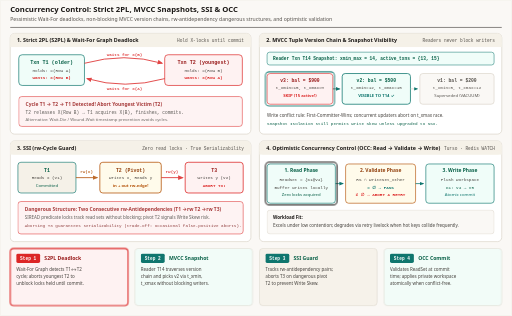
t = 0.00 s
t = 1.80 s: frame unchanged from t = 0.00 s, image omitted
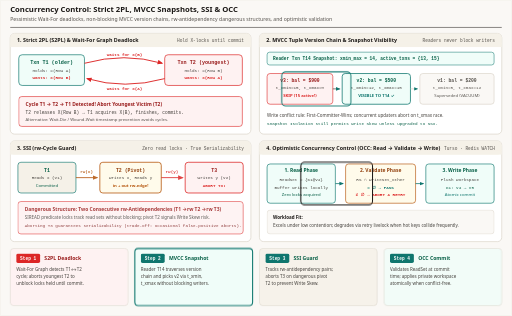
t = 3.27 s
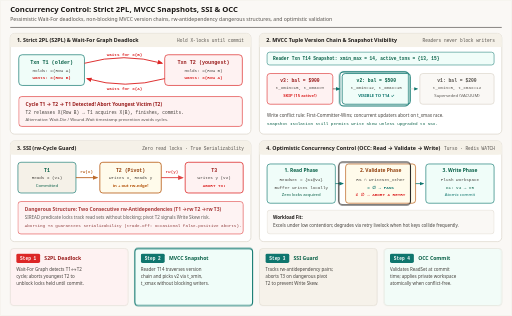
t = 5.04 s
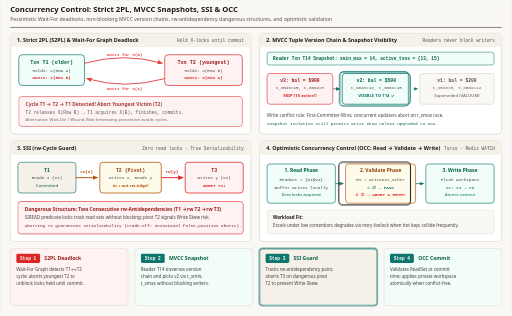
t = 6.72 s
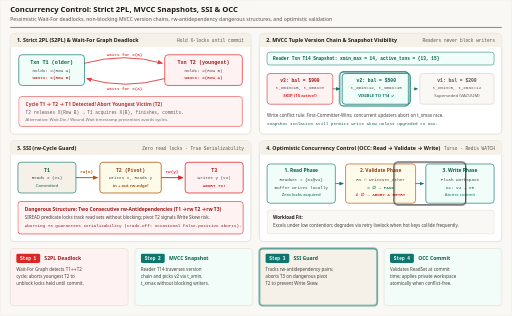
t = 8.46 s

The animated SVG that drew these frames (rendered in a browser with its animation timeline set to each time). Animation: 8 CSS @keyframes rules; frames cover the first 8.46 s, repeats indefinitely.

<svg xmlns="http://www.w3.org/2000/svg" viewBox="0 0 1200 740" width="1200" height="740" role="img" aria-labelledby="title desc">
  <title id="title">Concurrency Control: Strict 2PL, MVCC Snapshots, SSI, and OCC</title>
  <desc id="desc">Animated four-quadrant diagram comparing database concurrency control mechanisms: (1) Strict 2PL Wait-For Graph deadlock cycle detection (T1 to T2 to T1) and youngest-transaction abort; (2) MVCC tuple version chain visibility evaluation using t_xmin and t_xmax with zero read locks; (3) Serializable Snapshot Isolation (SSI) detecting two consecutive rw-antidependency edges (dangerous structure) and aborting before write skew commits; and (4) Optimistic Concurrency Control (OCC) Read, Validation, and Write phases.</desc>

  <defs>
    <style>
      .sans { font-family: ui-sans-serif, system-ui, -apple-system, sans-serif; }
      .mono { font-family: ui-monospace, SFMono-Regular, Menlo, monospace; }

      /* 12s cycle */
      @keyframes dl-flash {
        0%, 16% { opacity: 0.86; }
        22%, 44% { opacity: 1; }
        52%, 100% { opacity: 0.86; }
      }
      @keyframes mvcc-scan {
        0%, 24% { transform: translateX(0px); opacity: 0.85; }
        34%, 92% { transform: translateX(174px); opacity: 1; }
        97%, 100% { transform: translateX(0px); opacity: 0.85; }
      }
      @keyframes ssi-edge {
        0%, 44% { opacity: 0.86; }
        52%, 82% { opacity: 1; }
        90%, 100% { opacity: 0.86; }
      }
      @keyframes occ-slide {
        0%, 15%   { transform: translateX(0px); }
        40%, 60%  { transform: translateX(172px); }
        76%, 94%  { transform: translateX(344px); }
        100%      { transform: translateX(0px); }
      }

      @keyframes st-1 { 0%, 24% { opacity: 1; stroke: #dc2626; stroke-width: 2.5; } 25%, 100% { opacity: 0.86; stroke: #d6d0c4; stroke-width: 1.2; } }
      @keyframes st-2 { 0%, 24% { opacity: 0.86; stroke: #d6d0c4; stroke-width: 1.2; } 25%, 49% { opacity: 1; stroke: #0f766e; stroke-width: 2.5; } 50%, 100% { opacity: 0.86; stroke: #d6d0c4; stroke-width: 1.2; } }
      @keyframes st-3 { 0%, 49% { opacity: 0.86; stroke: #d6d0c4; stroke-width: 1.2; } 50%, 74% { opacity: 1; stroke: #0f766e; stroke-width: 2.5; } 75%, 100% { opacity: 0.86; stroke: #d6d0c4; stroke-width: 1.2; } }
      @keyframes st-4 { 0%, 74% { opacity: 0.86; stroke: #d6d0c4; stroke-width: 1.2; } 75%, 100% { opacity: 1; stroke: #0f766e; stroke-width: 2.5; } }

      .dlf { animation: dl-flash 12s ease-in-out infinite; }
      .mvscan { animation: mvcc-scan 12s ease-in-out infinite; }
      .ssie { animation: ssi-edge 12s ease-in-out infinite; }
      .occs { animation: occ-slide 12s ease-in-out infinite; }

      .s1 { animation: st-1 12s linear infinite; }
      .s2 { animation: st-2 12s linear infinite; }
      .s3 { animation: st-3 12s linear infinite; }
      .s4 { animation: st-4 12s linear infinite; }

      @media (prefers-reduced-motion: reduce) {
        .dlf, .mvscan, .ssie, .occs, .s1, .s2, .s3, .s4 {
          animation: none !important;
        }
        .dlf, .ssie, .s1, .s2, .s3, .s4 {
          opacity: 1 !important;
        }
        .mvscan { transform: translateX(174px) !important; opacity: 1 !important; }
        .occs { transform: translateX(172px) !important; opacity: 1 !important; }
      }
    </style>

    <marker id="arr-rose" viewBox="0 0 10 10" refX="8" refY="5" markerWidth="6" markerHeight="6" orient="auto-start-reverse">
      <path d="M 0 1 L 10 5 L 0 9 z" fill="#dc2626"/>
    </marker>
    <marker id="arr-blue" viewBox="0 0 10 10" refX="8" refY="5" markerWidth="6" markerHeight="6" orient="auto-start-reverse">
      <path d="M 0 1 L 10 5 L 0 9 z" fill="#0f766e"/>
    </marker>
    <marker id="arr-amber" viewBox="0 0 10 10" refX="8" refY="5" markerWidth="6" markerHeight="6" orient="auto-start-reverse">
      <path d="M 0 1 L 10 5 L 0 9 z" fill="#b45309"/>
    </marker>
    <marker id="arr-emerald" viewBox="0 0 10 10" refX="8" refY="5" markerWidth="6" markerHeight="6" orient="auto-start-reverse">
      <path d="M 0 1 L 10 5 L 0 9 z" fill="#0f766e"/>
    </marker>
  </defs>

  <!-- Canvas -->
  <rect x="0" y="0" width="1200" height="740" rx="4" fill="#faf8f5" stroke="#e7e2d8" stroke-width="1"/>

  <!-- Header -->
  <line x1="24" y1="64" x2="1176" y2="64" stroke="#1c1917" stroke-width="1.2"/>
  
  <text x="24" y="28" class="sans" font-size="18" font-weight="700" fill="#1c1917" font-family="Georgia, 'Times New Roman', serif">Concurrency Control: Strict 2PL, MVCC Snapshots, SSI &amp; OCC</text>
  <text x="24" y="48" class="sans" font-size="12" fill="#57534e" font-family="ui-sans-serif, system-ui, -apple-system, sans-serif">Pessimistic Wait-For deadlocks, non-blocking MVCC version chains, rw-antidependency dangerous structures, and optimistic validation</text>

  <!-- QUADRANT 1 (TOP-LEFT): STRICT 2PL WAIT-FOR GRAPH -->
  <rect x="24" y="78" width="564" height="236" rx="10" fill="#ffffff" stroke="#d6d0c4" stroke-width="1.5"/>
  <rect x="24" y="78" width="564" height="32" rx="10" fill="#f5f1e8"/>
  <rect x="24" y="100" width="564" height="10" fill="#f5f1e8"/>
  <text x="40" y="99" class="sans" font-size="12.5" font-weight="700" fill="#1c1917">1. Strict 2PL (S2PL) &amp; Wait-For Graph Deadlock</text>
  <text x="572" y="99" class="mono" font-size="10.5" fill="#57534e" text-anchor="end">Hold X-locks until commit</text>

  <rect x="44" y="128" width="154" height="72" rx="8" fill="#f0fdf9" stroke="#0f766e" stroke-width="1.6"/>
  <text x="121" y="149" class="mono" font-size="12" font-weight="700" fill="#065f46" text-anchor="middle">Txn T1 (older)</text>
  <text x="121" y="168" class="mono" font-size="10" fill="#44403c" text-anchor="middle">Holds: X(Row A)</text>
  <text x="121" y="185" class="mono" font-size="10" font-weight="700" fill="#dc2626" text-anchor="middle">Wants: X(Row B)</text>

  <rect x="386" y="128" width="182" height="72" rx="8" fill="#fef2f2" stroke="#dc2626" stroke-width="1.6"/>
  <text x="477" y="149" class="mono" font-size="12" font-weight="700" fill="#991b1b" text-anchor="middle">Txn T2 (youngest)</text>
  <text x="477" y="168" class="mono" font-size="10" fill="#44403c" text-anchor="middle">Holds: X(Row B)</text>
  <text x="477" y="185" class="mono" font-size="10" font-weight="700" fill="#dc2626" text-anchor="middle">Wants: X(Row A)</text>

  <!-- Cycle Arrows -->
  <g class="dlf">
    <path d="M 198 148 Q 292 122 380 148" fill="none" stroke="#dc2626" stroke-width="2.2" marker-end="url(#arr-rose)"/>
    <text x="292" y="130" class="mono" font-size="10" font-weight="700" fill="#dc2626" text-anchor="middle">waits for X(B)</text>
    <path d="M 386 184 Q 292 210 204 184" fill="none" stroke="#dc2626" stroke-width="2.2" marker-end="url(#arr-rose)"/>
    <text x="292" y="210" class="mono" font-size="10" font-weight="700" fill="#dc2626" text-anchor="middle">waits for X(A)</text>

    <rect x="44" y="226" width="524" height="70" rx="7" fill="#fef2f2" stroke="#dc2626" stroke-width="1.4"/>
    <text x="60" y="248" class="sans" font-size="11.5" font-weight="700" fill="#991b1b">Cycle T1 → T2 → T1 Detected! Abort Youngest Victim (T2)</text>
    <text x="60" y="267" class="mono" font-size="10.5" fill="#44403c">T2 releases X(Row B) → T1 acquires X(B), finishes, commits.</text>
    <text x="60" y="284" class="sans" font-size="10" fill="#57534e">Alternative: Wait-Die / Wound-Wait timestamp prevention avoids cycles.</text>
  </g>

  <!-- QUADRANT 2 (TOP-RIGHT): MVCC VERSION CHAIN -->
  <rect x="608" y="78" width="568" height="236" rx="10" fill="#ffffff" stroke="#d6d0c4" stroke-width="1.5"/>
  <rect x="608" y="78" width="568" height="32" rx="10" fill="#f5f1e8"/>
  <rect x="608" y="100" width="568" height="10" fill="#f5f1e8"/>
  <text x="624" y="99" class="sans" font-size="12.5" font-weight="700" fill="#1c1917">2. MVCC Tuple Version Chain &amp; Snapshot Visibility</text>
  <text x="1160" y="99" class="mono" font-size="10.5" fill="#57534e" text-anchor="end">Readers never block writers</text>

  <!-- Reader Snapshot Banner -->
  <rect x="626" y="122" width="532" height="30" rx="6" fill="#f0fdf9" stroke="#0f766e" stroke-width="1.2"/>
  <text x="640" y="141" class="mono" font-size="10.5" font-weight="700" fill="#065f46">Reader Txn T14 Snapshot: xmin_max = 14, active_txns = {13, 15}</text>

  <!-- Version Chain: v3 -> v2 -> v1 -->
  <rect x="626" y="172" width="154" height="72" rx="7" fill="#fef2f2" stroke="#dc2626" stroke-width="1.4"/>
  <text x="703" y="191" class="mono" font-size="11" font-weight="700" fill="#991b1b" text-anchor="middle">v3: bal = $900</text>
  <text x="703" y="209" class="mono" font-size="10" fill="#44403c" text-anchor="middle">t_xmin=15, t_xmax=∞</text>
  <text x="703" y="227" class="sans" font-size="10" font-weight="700" fill="#dc2626" text-anchor="middle">SKIP (15 active!)</text>

  <line x1="780" y1="208" x2="796" y2="208" stroke="#57534e" stroke-width="1.8" marker-end="url(#arr-blue)"/>

  <rect x="802" y="172" width="160" height="72" rx="7" fill="#f0fdf9" stroke="#0f766e" stroke-width="1.8"/>
  <text x="882" y="191" class="mono" font-size="11" font-weight="700" fill="#065f46" text-anchor="middle">v2: bal = $500</text>
  <text x="882" y="209" class="mono" font-size="10" fill="#44403c" text-anchor="middle">t_xmin=12, t_xmax=15</text>
  <text x="882" y="227" class="sans" font-size="10" font-weight="700" fill="#0f766e" text-anchor="middle">VISIBLE TO T14 ✓</text>

  <line x1="962" y1="208" x2="978" y2="208" stroke="#d6d0c4" stroke-width="1.5" marker-end="url(#arr-blue)"/>

  <rect x="984" y="172" width="174" height="72" rx="7" fill="#faf8f5" stroke="#d6d0c4" stroke-width="1.4"/>
  <text x="1071" y="191" class="mono" font-size="11" font-weight="700" fill="#57534e" text-anchor="middle">v1: bal = $200</text>
  <text x="1071" y="209" class="mono" font-size="10" fill="#57534e" text-anchor="middle">t_xmin=5, t_xmax=12</text>
  <text x="1071" y="227" class="sans" font-size="10" fill="#57534e" text-anchor="middle">Superseded (VACUUM)</text>

  <!-- Animated Visibility Probe -->
  <g class="mvscan">
    <rect x="622" y="168" width="162" height="80" rx="9" fill="none" stroke="#0f766e" stroke-width="2.5"/>
  </g>
  <text x="626" y="274" class="sans" font-size="10.5" fill="#44403c">Write conflict rule: First-Committer-Wins; concurrent updaters abort on t_xmax race.</text>
  <text x="626" y="292" class="mono" font-size="10" fill="#065f46">Snapshot Isolation still permits Write Skew unless upgraded to SSI.</text>

  <!-- QUADRANT 3 (BOTTOM-LEFT): SSI RW-ANTIDEPENDENCY -->
  <rect x="24" y="330" width="564" height="236" rx="10" fill="#ffffff" stroke="#d6d0c4" stroke-width="1.5"/>
  <rect x="24" y="330" width="564" height="32" rx="10" fill="#f5f1e8"/>
  <rect x="24" y="352" width="564" height="10" fill="#f5f1e8"/>
  <text x="40" y="351" class="sans" font-size="12.5" font-weight="700" fill="#1c1917">3. SSI (rw-Cycle Guard)</text>
  <text x="572" y="351" class="mono" font-size="10.5" fill="#57534e" text-anchor="end">Zero read locks · True Serializability</text>

  <rect x="42" y="380" width="136" height="72" rx="7" fill="#f5f1e8" stroke="#0f766e" stroke-width="1.5"/>
  <text x="110" y="402" class="mono" font-size="11.5" font-weight="700" fill="#065f46" text-anchor="middle">T1</text>
  <text x="110" y="420" class="mono" font-size="10" fill="#44403c" text-anchor="middle">Reads x (v1)</text>
  <text x="110" y="437" class="sans" font-size="10" fill="#065f46" text-anchor="middle">Committed</text>

  <rect x="234" y="380" width="144" height="72" rx="7" fill="#fffbeb" stroke="#b45309" stroke-width="1.8"/>
  <text x="306" y="402" class="mono" font-size="11.5" font-weight="700" fill="#92400e" text-anchor="middle">T2 (Pivot)</text>
  <text x="306" y="420" class="mono" font-size="10" fill="#44403c" text-anchor="middle">Writes x, Reads y</text>
  <text x="306" y="437" class="sans" font-size="10" font-weight="700" fill="#b45309" text-anchor="middle">in + out rw-edge!</text>

  <rect x="434" y="380" width="136" height="72" rx="7" fill="#fef2f2" stroke="#dc2626" stroke-width="1.8"/>
  <text x="502" y="402" class="mono" font-size="11.5" font-weight="700" fill="#991b1b" text-anchor="middle">T3</text>
  <text x="502" y="420" class="mono" font-size="10" fill="#44403c" text-anchor="middle">Writes y (v2)</text>
  <text x="502" y="437" class="mono" font-size="10" font-weight="700" fill="#dc2626" text-anchor="middle">ABORT T3!</text>

  <g class="ssie">
    <line x1="178" y1="416" x2="228" y2="416" stroke="#b45309" stroke-width="2.2" marker-end="url(#arr-amber)"/>
    <text x="203" y="406" class="mono" font-size="10" font-weight="700" fill="#b45309" text-anchor="middle">rw(x)</text>
    <line x1="378" y1="416" x2="428" y2="416" stroke="#dc2626" stroke-width="2.2" marker-end="url(#arr-rose)"/>
    <text x="403" y="406" class="mono" font-size="10" font-weight="700" fill="#dc2626" text-anchor="middle">rw(y)</text>

    <rect x="42" y="472" width="528" height="76" rx="7" fill="#fef2f2" stroke="#dc2626" stroke-width="1.4"/>
    <text x="58" y="494" class="sans" font-size="11.5" font-weight="700" fill="#991b1b">Dangerous Structure: Two Consecutive rw-Antidependencies (T1 →rw T2 →rw T3)</text>
    <text x="58" y="514" class="sans" font-size="10.5" fill="#44403c">SIREAD predicate locks track read sets without blocking; pivot T2 signals Write Skew risk.</text>
    <text x="58" y="532" class="mono" font-size="10" fill="#7f1d1d">Aborting T3 guarantees serializability (trade-off: occasional false-positive aborts).</text>
  </g>

  <!-- QUADRANT 4 (BOTTOM-RIGHT): OPTIMISTIC CONCURRENCY CONTROL (OCC) -->
  <rect x="608" y="330" width="568" height="236" rx="10" fill="#ffffff" stroke="#d6d0c4" stroke-width="1.5"/>
  <rect x="608" y="330" width="568" height="32" rx="10" fill="#f5f1e8"/>
  <rect x="608" y="352" width="568" height="10" fill="#f5f1e8"/>
  <text x="624" y="351" class="sans" font-size="12.5" font-weight="700" fill="#1c1917">4. Optimistic Concurrency Control (OCC: Read → Validate → Write)</text>
  <text x="1160" y="351" class="mono" font-size="10.5" fill="#57534e" text-anchor="end">Turso · Redis WATCH</text>

  <!-- 3 OCC Phase Boxes -->
  <rect x="626" y="384" width="160" height="92" rx="7" fill="#f0fdf9" stroke="#0f766e" stroke-width="1.5"/>
  <text x="706" y="404" class="sans" font-size="11.5" font-weight="700" fill="#065f46" text-anchor="middle">1. Read Phase</text>
  <text x="706" y="424" class="mono" font-size="10" fill="#44403c" text-anchor="middle">ReadSet = {K1@v4}</text>
  <text x="706" y="442" class="mono" font-size="10" fill="#44403c" text-anchor="middle">Buffer writes locally</text>
  <text x="706" y="460" class="sans" font-size="10" fill="#065f46" text-anchor="middle">Zero locks acquired</text>

  <line x1="786" y1="430" x2="804" y2="430" stroke="#0f766e" stroke-width="1.8" marker-end="url(#arr-blue)"/>

  <rect x="810" y="384" width="164" height="92" rx="7" fill="#fffbeb" stroke="#b45309" stroke-width="1.5"/>
  <text x="892" y="404" class="sans" font-size="11.5" font-weight="700" fill="#92400e" text-anchor="middle">2. Validate Phase</text>
  <text x="892" y="424" class="mono" font-size="10" fill="#44403c" text-anchor="middle">RS ∩ WriteSet_other</text>
  <text x="892" y="442" class="mono" font-size="10" font-weight="700" fill="#0f766e" text-anchor="middle">= ∅ → PASS</text>
  <text x="892" y="460" class="mono" font-size="10" font-weight="700" fill="#dc2626" text-anchor="middle">≠ ∅ → ABORT &amp; RETRY</text>

  <line x1="974" y1="430" x2="992" y2="430" stroke="#0f766e" stroke-width="1.8" marker-end="url(#arr-emerald)"/>

  <rect x="998" y="384" width="160" height="92" rx="7" fill="#f0fdf9" stroke="#0f766e" stroke-width="1.5"/>
  <text x="1078" y="404" class="sans" font-size="11.5" font-weight="700" fill="#065f46" text-anchor="middle">3. Write Phase</text>
  <text x="1078" y="424" class="mono" font-size="10" fill="#44403c" text-anchor="middle">Flush workspace</text>
  <text x="1078" y="442" class="mono" font-size="10" fill="#065f46" text-anchor="middle">K1: v4 → v5</text>
  <text x="1078" y="460" class="sans" font-size="10" fill="#0f766e" text-anchor="middle">Atomic commit</text>

  <!-- Animated OCC Phase Highlight -->
  <rect x="622" y="380" width="168" height="100" rx="9" fill="none" stroke="#1c1917" stroke-width="2.4" class="occs"/>

  <rect x="626" y="492" width="532" height="56" rx="7" fill="#faf8f5" stroke="#d6d0c4"/>
  <text x="640" y="513" class="sans" font-size="10.5" font-weight="700" fill="#1c1917">Workload Fit:</text>
  <text x="640" y="531" class="sans" font-size="10.5" fill="#44403c">Excels under low contention; degrades via retry livelock when hot keys collide frequently.</text>

  <!-- BOTTOM 4 STEP CARDS -->
  <rect x="24" y="582" width="276" height="134" rx="8" fill="#fef2f2" class="s1"/>
  <rect x="38" y="594" width="56" height="22" rx="4" fill="#dc2626"/>
  <text x="66" y="609" class="mono" font-size="10.5" font-weight="700" fill="#ffffff" text-anchor="middle">Step 1</text>
  <text x="104" y="609" class="sans" font-size="12" font-weight="700" fill="#991b1b">S2PL Deadlock</text>
  <text x="38" y="636" class="sans" font-size="10.5" fill="#44403c">Wait-For Graph detects T1↔T2</text>
  <text x="38" y="652" class="sans" font-size="10.5" fill="#44403c">cycle; aborts youngest T2 to</text>
  <text x="38" y="668" class="sans" font-size="10.5" fill="#44403c">unblock locks held until commit.</text>

  <rect x="316" y="582" width="276" height="134" rx="8" fill="#f0fdf9" class="s2"/>
  <rect x="330" y="594" width="56" height="22" rx="4" fill="#0f766e"/>
  <text x="358" y="609" class="mono" font-size="10.5" font-weight="700" fill="#ffffff" text-anchor="middle">Step 2</text>
  <text x="396" y="609" class="sans" font-size="12" font-weight="700" fill="#065f46">MVCC Snapshot</text>
  <text x="330" y="636" class="sans" font-size="10.5" fill="#44403c">Reader T14 traverses version</text>
  <text x="330" y="652" class="sans" font-size="10.5" fill="#44403c">chain and picks v2 via t_xmin,</text>
  <text x="330" y="668" class="sans" font-size="10.5" fill="#44403c">t_xmax without blocking writers.</text>

  <rect x="608" y="582" width="276" height="134" rx="8" fill="#f5f1e8" class="s3"/>
  <rect x="622" y="594" width="56" height="22" rx="4" fill="#0f766e"/>
  <text x="650" y="609" class="mono" font-size="10.5" font-weight="700" fill="#ffffff" text-anchor="middle">Step 3</text>
  <text x="688" y="609" class="sans" font-size="12" font-weight="700" fill="#065f46">SSI Guard</text>
  <text x="622" y="636" class="sans" font-size="10.5" fill="#44403c">Tracks rw-antidependency pairs;</text>
  <text x="622" y="652" class="sans" font-size="10.5" fill="#44403c">aborts T3 on dangerous pivot</text>
  <text x="622" y="668" class="sans" font-size="10.5" fill="#44403c">T2 to prevent Write Skew.</text>

  <rect x="900" y="582" width="276" height="134" rx="8" fill="#f0fdf9" class="s4"/>
  <rect x="914" y="594" width="56" height="22" rx="4" fill="#0f766e"/>
  <text x="942" y="609" class="mono" font-size="10.5" font-weight="700" fill="#ffffff" text-anchor="middle">Step 4</text>
  <text x="980" y="609" class="sans" font-size="12" font-weight="700" fill="#065f46">OCC Commit</text>
  <text x="914" y="636" class="sans" font-size="10.5" fill="#44403c">Validates ReadSet at commit</text>
  <text x="914" y="652" class="sans" font-size="10.5" fill="#44403c">time; applies private workspace</text>
  <text x="914" y="668" class="sans" font-size="10.5" fill="#44403c">atomically when conflict-free.</text>
</svg>
